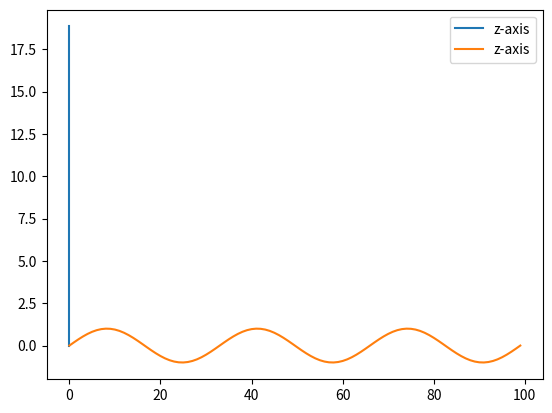

Python code for this plot:
import matplotlib as mpl
import numpy as np
import matplotlib.pyplot as plt

mpl.rcParams['legend.fontsize'] = 10

fig, ax = plt.subplots()

#n is the number of periods
n = 3

theta = np.linspace( 0,  2*n*np.pi, 100)



x1 = np.linspace(0, 0, 100)
y1 = np.linspace(0, 2*n*np.pi, 100)
z1 = np.sin(theta)
ax.plot(x1, y1 ,z1, label='z-axis')


    
ax.legend()

plt.show()